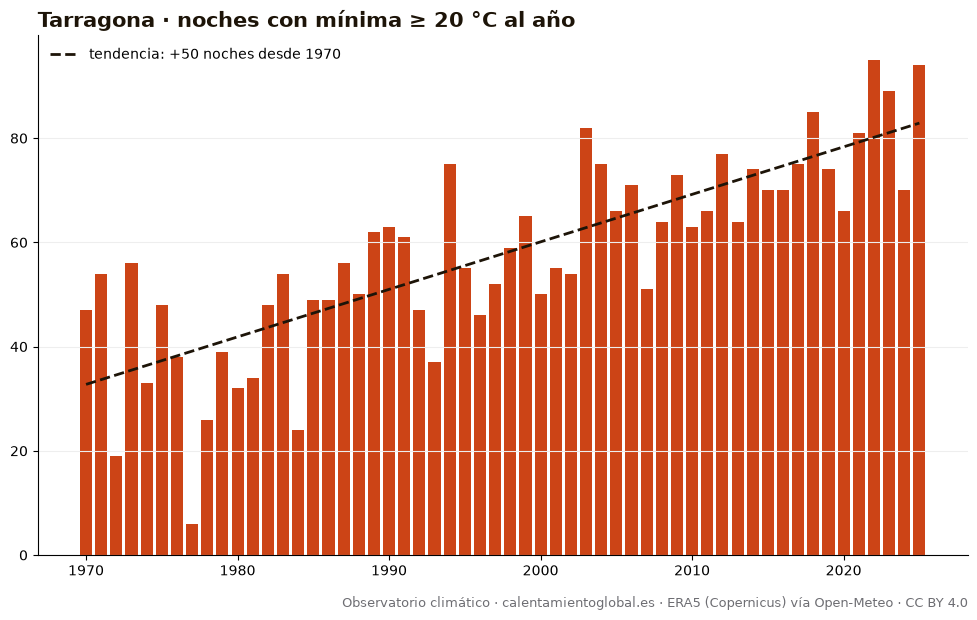

Data behind this chart, as committed beside it:
anio, noches_con_mínima_≥_20_°C_al_año
1970, 47
1971, 54
1972, 19
1973, 56
1974, 33
1975, 48
1976, 38
1977, 6
1978, 26
1979, 39
1980, 32
1981, 34
1982, 48
1983, 54
1984, 24
1985, 49
1986, 49
1987, 56
1988, 50
1989, 62
1990, 63
1991, 61
1992, 47
1993, 37
1994, 75
1995, 55
1996, 46
1997, 52
1998, 59
1999, 65
2000, 50
2001, 55
2002, 54
2003, 82
2004, 75
2005, 66
2006, 71
2007, 51
2008, 64
2009, 73
2010, 63
2011, 66
2012, 77
2013, 64
2014, 74
2015, 70
2016, 70
2017, 75
2018, 85
2019, 74
2020, 66
2021, 81
2022, 95
2023, 89
2024, 70
2025, 94
